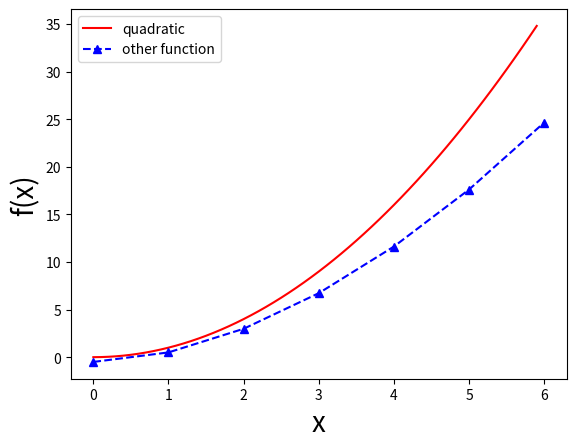

Write the Python code that produced this figure.
# Author: Alex Gezerlis
# Numerical Methods in Physics with Python (CUP, 2020)

import matplotlib.pyplot as plt

def plotex(cxs,cys,dxs,dys):
    plt.xlabel('x', fontsize=20)
    plt.ylabel('f(x)', fontsize=20)
    plt.plot(cxs, cys, 'r-', label='quadratic')
    plt.plot(dxs, dys, 'b--^', label='other function')
    plt.legend()
    plt.show()

cxs = [0.1*i for i in range(60)]
cys = [x**2 for x in cxs]
dxs = [i for i in range(7)]
dys = [x**1.8 - 0.5 for x in dxs]

print("I have made a trivial edit")


plotex(cxs, cys, dxs, dys)
